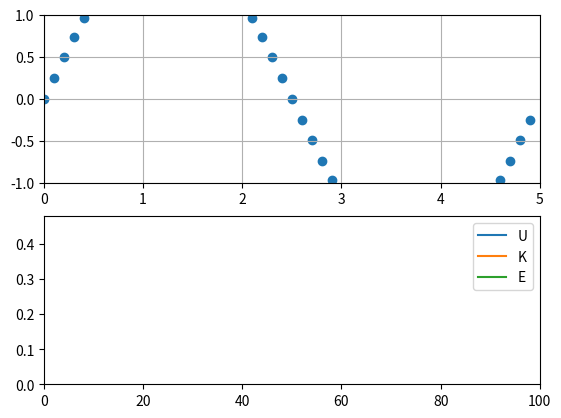

The script that saved this image:
# Elastic Model) Model a string as a series of point masses connected by
# Springs with constant string stiffness. We will approximate the dynamics
# such that a mass only feels it two neighbors and is of course only free
# to move in the dir. Also use the approximation that F = -k dy

# Weirdness: If you calc U as U = .25 * k * dy^2 then you get conservatoin of energy?

import matplotlib.pyplot as plt
import numpy as np
import matplotlib.animation as animation
from time import sleep

# Params
N_nodes = 50
dt = .01
dx = .1
t_end = 100
L = dx * N_nodes
N_iter = int(t_end / dt)
m_node = 1.0
k = .5            # spring stiffness
fixed_BD = 1

# The update function to calculate the upwards or downward accel of a mass.
# Assumes F = -kdy
def calc_accel1(y, i, j):
    # calculate differnce forward
    dy_forward = 0
    if not j == N_nodes-1:
        dy_forward = y[i-1][j] - y[i-1][j+1]

    # calculate backward difference
    dy_backward = 0
    if not j == 0:
        dy_backward = y[i-1][j] - y[i-1][j-1]

    # Calculate force
    F_forward  = -1.0*k*(dy_forward)
    F_backward = -1.0*k*(dy_backward)

    # For fixed boundary conditions, the outer nodes feel no acceleration
    if fixed_BD and (j==0 or j==N_nodes-1):
        return 0

    # Update accel
    return (F_backward + F_forward) / m_node

# The update function to calculate the upwards or downward accel of a mass.
# Assumes F = -k (dl - dx) (dy/dl)
def calc_accel2(y, i, j):
    # calculate differnce forward
    dy_forward = 0
    if not j == N_nodes-1:
        dy_forward = y[i-1][j] - y[i-1][j+1]

    # calculate backward difference
    dy_backward = 0
    if not j == 0:
        dy_backward = y[i-1][j] - y[i-1][j-1]

    # Calculate size of stretched segment
    dl_forward = np.sqrt(dx*dx + dy_forward*dy_forward)
    dl_backward = np.sqrt(dx*dx + dy_backward*dy_backward)

    # Calculate force
    F_forward  = -1.0*k*(dl_forward - dx) * dy_forward / dl_forward
    F_backward = -1.0*k*(dl_backward - dx) * dy_backward / dl_backward

    # For fixed boundary conditions, the outer nodes feel no acceleration
    if fixed_BD and (j==0 or j==N_nodes-1):
        return 0

    # Update accel
    return (F_backward + F_forward) / m_node

def f_init(x):
    return 2.0*np.sin(2 * np.pi * x / L)

def g_init(x):
    return 0

# Set the initial wave form, will not use generator to drive wave
y_init = np.zeros(N_nodes)
for i in range(0,N_nodes):
    y_init[i] = (f_init(i*dx))

# Set the initial velocity at each point.
v_init = np.zeros(N_nodes)
for i in range(0, N_nodes):
    v_init[i] = g_init(i*dx)

# Run the simulation. For each point in time, and for each point, calculate the force on each particle
# due to its neighbor, then simulate the dynamics from there.

y = list()
v = list()
y.append(y_init)
v.append(v_init)

U = np.zeros(N_iter)
K = np.zeros(N_iter)
E = np.zeros(N_iter)

for i in range(1, N_iter):
    y.append(np.zeros(N_nodes))
    v.append(np.zeros(N_nodes))

    # Calc last iters U and K
    for j in range(0, N_nodes):
        K[i] += .5 * m_node * v[i-1][j]*v[i-1][j]

        dy = 0
        if not j == 0:
            dy = y[i-1][j] - y[i-1][j-1]

        U[i] += .5 * k * (dy*dy)
        E[i] = K[i]+U[i]

    # Calc new pos and vel
    for j in range(0, N_nodes):
        # Update accel
        a = calc_accel1(y, i, j)

        # velocity update
        v[i][j] += v[i-1][j] + (a * dt)

        # Pos update
        y[i][j] += y[i-1][j] + (v[i][j] * dt)

# Animate
x = np.zeros(N_nodes)
for i in range(0, N_nodes):
    x[i] = i*dx

t = np.zeros(N_iter)
for i in range(0, N_iter):
    t[i] = i*dt

fig, ((ax), (ax2)) = plt.subplots(2,1)

ax.set_ylim(bottom=-1,top=1)
ax.set_xlim(left=0,right=L)
scat = ax.scatter(x, y[0])
ax.grid(1)

ax2.set_ylim(bottom=0,top=max(E)+.1)
ax2.set_xlim(left=0,right=t_end)
lineU, = ax2.plot([], [])
lineU.set_label('U')
lineK, = ax2.plot([],[])
lineK.set_label('K')
lineE, = ax2.plot([], [])
lineE.set_label('E')
ax2.legend()

def animate(i):
    scat.set_offsets(np.c_[x,y[i]])
    lineU.set_data(t[0:i], U[0:i])
    lineK.set_data(t[0:i], K[0:i])
    lineE.set_data(t[0:i], E[0:i])
    return scat, lineU, lineK, lineE, 

anim = animation.FuncAnimation(fig, animate, interval=5, blit=True)
plt.show()